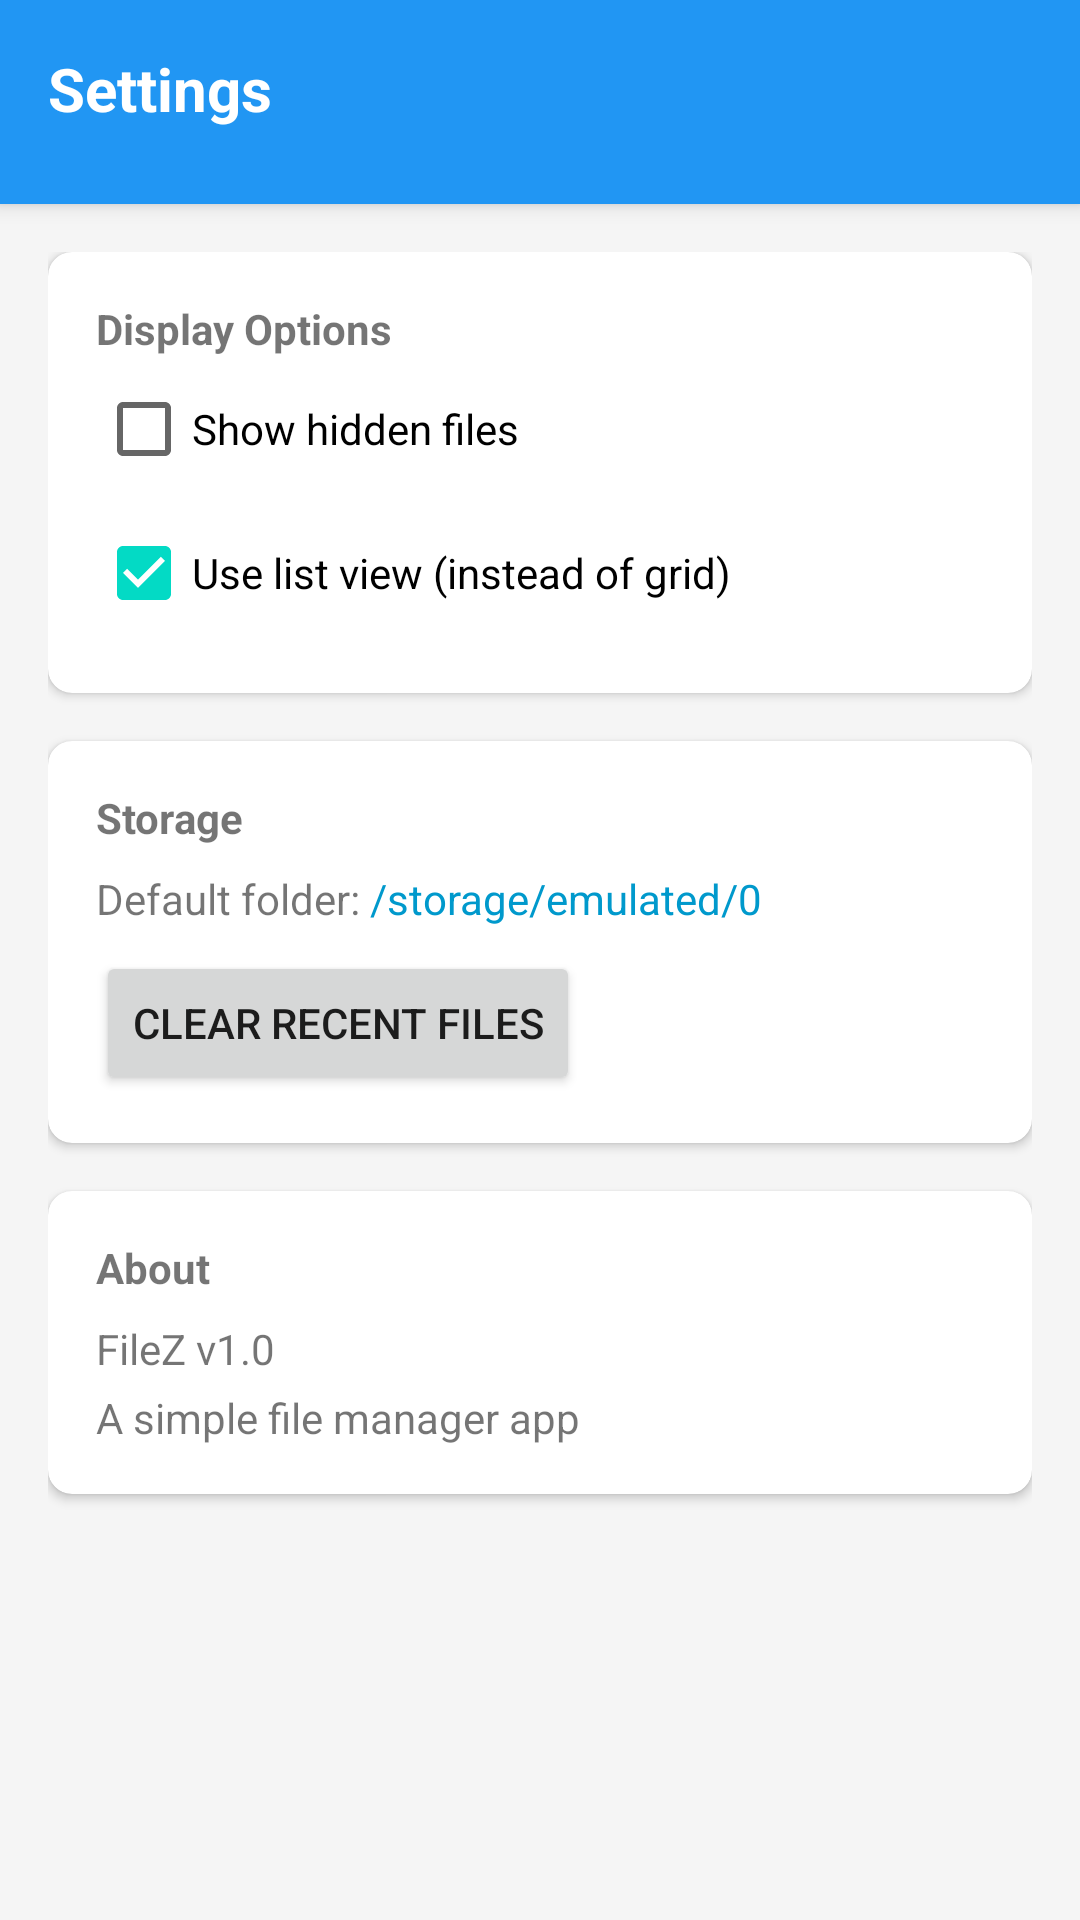

Reconstruct the res/layout file that produces this screen, plus the resources it refers to.
<!-- AndroidManifest.xml: application theme Theme.FileZ -->
<!-- res/layout/fragment_settings.xml -->
<?xml version="1.0" encoding="utf-8"?>
<androidx.coordinatorlayout.widget.CoordinatorLayout xmlns:android="http://schemas.android.com/apk/res/android"
    xmlns:app="http://schemas.android.com/apk/res-auto"
    xmlns:tools="http://schemas.android.com/tools"
    android:layout_width="match_parent"
    android:layout_height="match_parent"
    android:background="@color/colorBackground"
    tools:context=".ui.settings.SettingsFragment">

    <com.google.android.material.appbar.AppBarLayout
        android:id="@+id/app_bar"
        android:layout_width="match_parent"
        android:layout_height="wrap_content"
        android:background="@color/colorPrimary"
        android:elevation="4dp">

        <androidx.constraintlayout.widget.ConstraintLayout
            style="@style/CustomHeader">

            <TextView
                android:id="@+id/tv_title"
                style="@style/CustomHeaderTitle"
                android:text="@string/title_settings"
                app:layout_constraintStart_toStartOf="parent"
                app:layout_constraintTop_toTopOf="parent" />

            <ImageButton
                android:id="@+id/btn_search"
                android:layout_width="36dp"
                android:layout_height="36dp"
                android:background="?attr/selectableItemBackgroundBorderless"
                android:contentDescription="Search"
                android:src="@drawable/ic_search"
                app:layout_constraintBottom_toBottomOf="parent"
                app:layout_constraintEnd_toEndOf="parent"
                app:layout_constraintTop_toTopOf="parent"
                app:tint="@android:color/white" />

        </androidx.constraintlayout.widget.ConstraintLayout>

    </com.google.android.material.appbar.AppBarLayout>

    <androidx.core.widget.NestedScrollView
        android:layout_width="match_parent"
        android:layout_height="match_parent"
        android:fillViewport="true"
        app:layout_behavior="@string/appbar_scrolling_view_behavior">

        <LinearLayout
            android:layout_width="match_parent"
            android:layout_height="wrap_content"
            android:orientation="vertical"
            android:padding="16dp">

            <androidx.cardview.widget.CardView
                android:layout_width="match_parent"
                android:layout_height="wrap_content"
                android:layout_marginBottom="16dp"
                app:cardCornerRadius="8dp"
                app:cardElevation="2dp">

                <LinearLayout
                    android:layout_width="match_parent"
                    android:layout_height="wrap_content"
                    android:orientation="vertical"
                    android:padding="16dp">

                    <TextView
                        android:layout_width="match_parent"
                        android:layout_height="wrap_content"
                        android:text="Display Options"
                        android:textStyle="bold" />

                    <CheckBox
                        android:id="@+id/cb_show_hidden_files"
                        android:layout_width="match_parent"
                        android:layout_height="wrap_content"
                        android:text="Show hidden files" />

                    <CheckBox
                        android:id="@+id/cb_list_view"
                        android:layout_width="match_parent"
                        android:layout_height="wrap_content"
                        android:text="Use list view (instead of grid)" 
                        android:checked="true" />

                </LinearLayout>
            </androidx.cardview.widget.CardView>

            <androidx.cardview.widget.CardView
                android:layout_width="match_parent"
                android:layout_height="wrap_content"
                android:layout_marginBottom="16dp"
                app:cardCornerRadius="8dp"
                app:cardElevation="2dp">

                <LinearLayout
                    android:layout_width="match_parent"
                    android:layout_height="wrap_content"
                    android:orientation="vertical"
                    android:padding="16dp">

                    <TextView
                        android:layout_width="match_parent"
                        android:layout_height="wrap_content"
                        android:text="Storage"
                        android:textStyle="bold" />

                    <LinearLayout
                        android:layout_width="match_parent"
                        android:layout_height="wrap_content"
                        android:orientation="horizontal"
                        android:layout_marginTop="8dp">

                        <TextView
                            android:layout_width="wrap_content"
                            android:layout_height="wrap_content"
                            android:text="Default folder: " />

                        <TextView
                            android:id="@+id/tv_default_folder"
                            android:layout_width="wrap_content"
                            android:layout_height="wrap_content"
                            android:text="/storage/emulated/0"
                            android:textColor="@android:color/holo_blue_dark" />

                    </LinearLayout>

                    <Button
                        android:id="@+id/btn_clear_recent"
                        android:layout_width="wrap_content"
                        android:layout_height="wrap_content"
                        android:layout_marginTop="8dp"
                        android:text="Clear Recent Files" />

                </LinearLayout>
            </androidx.cardview.widget.CardView>

            <androidx.cardview.widget.CardView
                android:layout_width="match_parent"
                android:layout_height="wrap_content"
                app:cardCornerRadius="8dp"
                app:cardElevation="2dp">

                <LinearLayout
                    android:layout_width="match_parent"
                    android:layout_height="wrap_content"
                    android:orientation="vertical"
                    android:padding="16dp">

                    <TextView
                        android:layout_width="match_parent"
                        android:layout_height="wrap_content"
                        android:text="About"
                        android:textStyle="bold" />

                    <TextView
                        android:layout_width="match_parent"
                        android:layout_height="wrap_content"
                        android:layout_marginTop="8dp"
                        android:text="FileZ v1.0" />

                    <TextView
                        android:layout_width="match_parent"
                        android:layout_height="wrap_content"
                        android:layout_marginTop="4dp"
                        android:text="A simple file manager app" />

                </LinearLayout>
            </androidx.cardview.widget.CardView>

        </LinearLayout>
    </androidx.core.widget.NestedScrollView>

</androidx.coordinatorlayout.widget.CoordinatorLayout>
<!-- resources referenced by this layout -->
<resources>
  <color name="colorBackground">#F5F5F5</color>
  <color name="colorPrimary">#2196F3</color>
  <string name="title_settings">Settings</string>
  <style name="CustomHeader">
          <item name="android:layout_width">match_parent</item>
          <item name="android:layout_height">wrap_content</item>
          <item name="android:background">@color/colorPrimary</item>
          <item name="android:elevation">4dp</item>
          <item name="android:padding">16dp</item>
      </style>
  <style name="CustomHeaderTitle">
          <item name="android:layout_width">wrap_content</item>
          <item name="android:layout_height">wrap_content</item>
          <item name="android:textColor">@android:color/white</item>
          <item name="android:textSize">20sp</item>
          <item name="android:textStyle">bold</item>
      </style>
  <style name="Theme.FileZ" parent="Theme.MaterialComponents.DayNight.DarkActionBar">
          
          <item name="colorPrimary">@color/purple_500</item>
          <item name="colorPrimaryVariant">@color/purple_700</item>
          <item name="colorOnPrimary">@color/white</item>
          
          <item name="colorSecondary">@color/teal_200</item>
          <item name="colorSecondaryVariant">@color/teal_700</item>
          <item name="colorOnSecondary">@color/black</item>
          
          <item name="android:statusBarColor">?attr/colorPrimaryVariant</item>
          
      </style>
  <color name="purple_500">#FF6200EE</color>
  <color name="purple_700">#FF3700B3</color>
  <color name="white">#FFFFFFFF</color>
  <color name="teal_200">#FF03DAC5</color>
  <color name="teal_700">#FF018786</color>
  <color name="black">#FF000000</color>
</resources>
